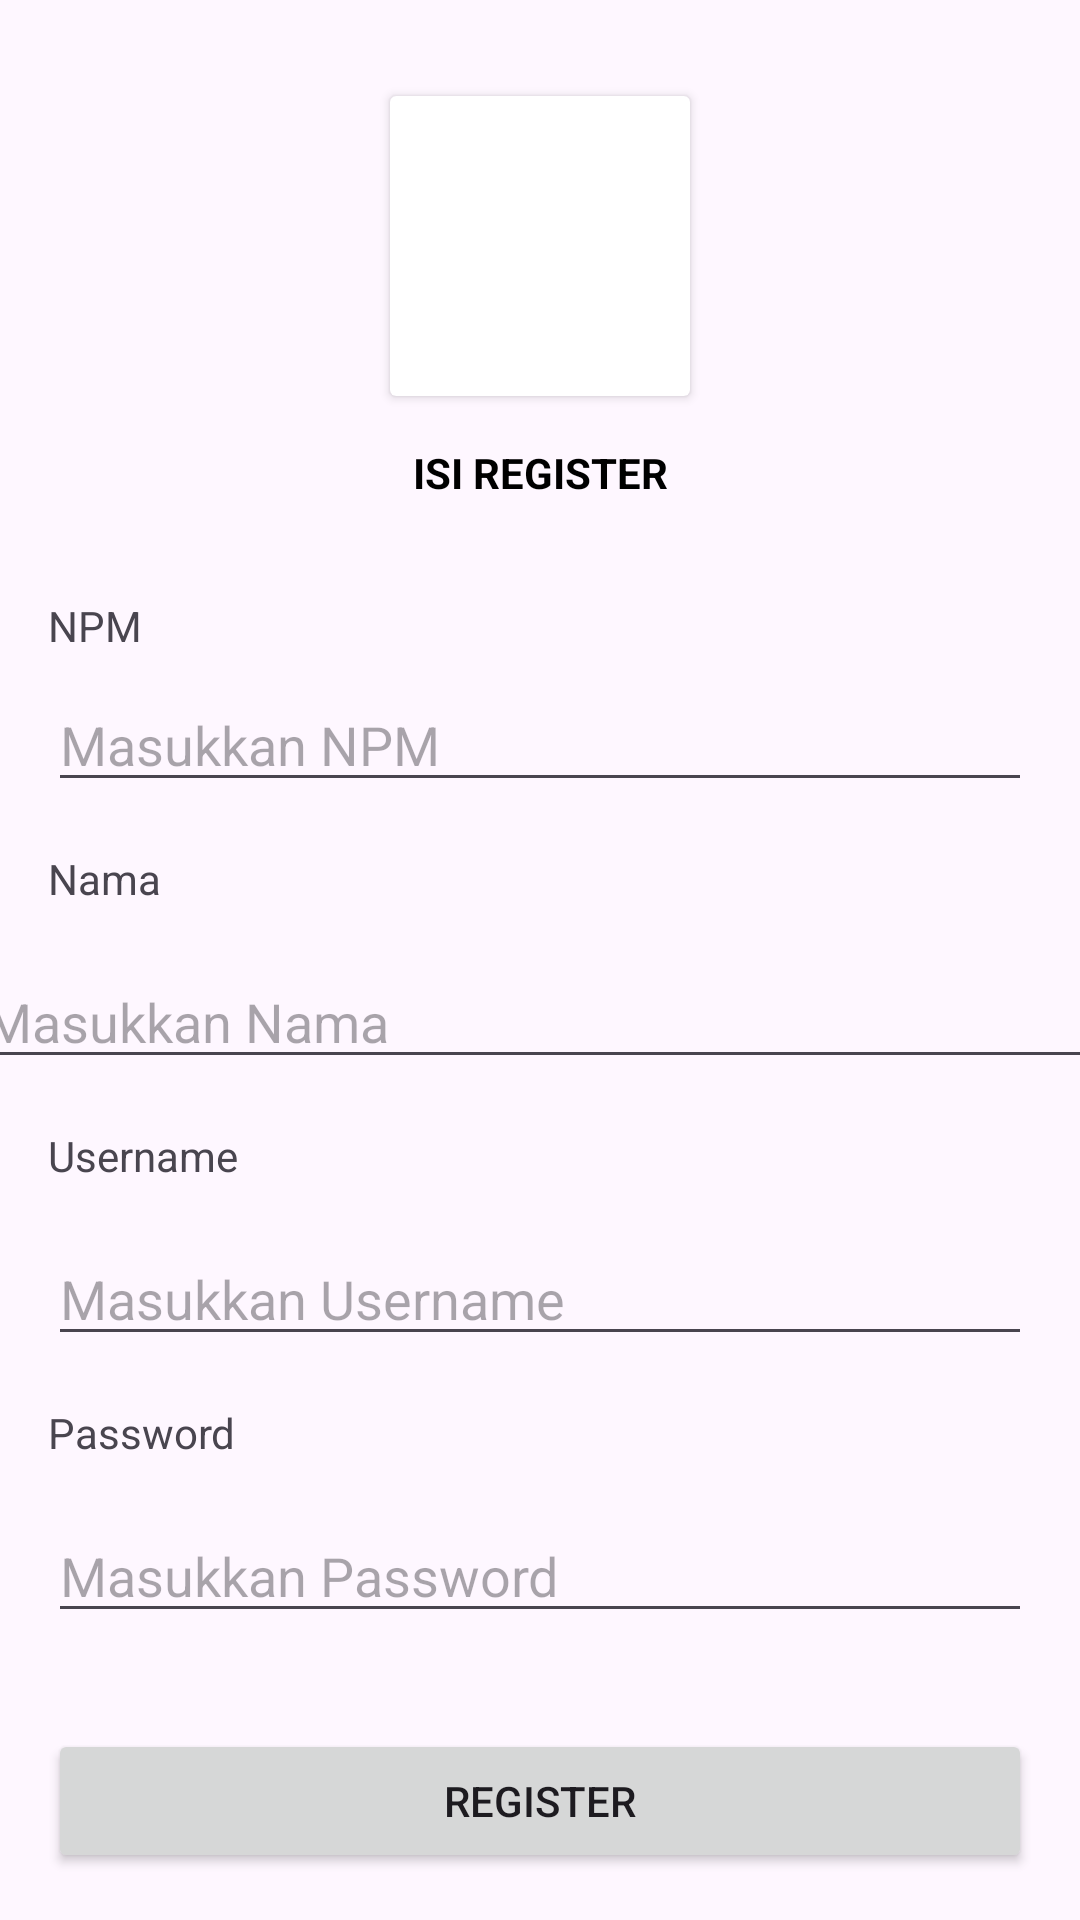

Android layout source for this screen:
<!-- AndroidManifest.xml: application theme Theme.TugasUTSIlham -->
<!-- res/layout/activity_register.xml -->
<?xml version="1.0" encoding="utf-8"?>
<androidx.constraintlayout.widget.ConstraintLayout xmlns:android="http://schemas.android.com/apk/res/android"
    xmlns:app="http://schemas.android.com/apk/res-auto"
    xmlns:tools="http://schemas.android.com/tools"
    android:id="@+id/ed"
    android:layout_width="match_parent"
    android:layout_height="match_parent"
    tools:context=".Register">

    <TextView
        android:id="@+id/textView5"
        android:layout_width="wrap_content"
        android:layout_height="wrap_content"
        android:layout_marginTop="16dp"
        android:text="ISI REGISTER"
        android:textColor="#000000"
        android:textStyle="bold"
        app:layout_constraintEnd_toEndOf="parent"
        app:layout_constraintStart_toStartOf="parent"
        app:layout_constraintTop_toBottomOf="@+id/cardView2" />

    <androidx.cardview.widget.CardView
        android:id="@+id/cardView2"
        android:layout_width="100dp"
        android:layout_height="100dp"
        android:layout_marginTop="32dp"
        app:layout_constraintEnd_toEndOf="parent"
        app:layout_constraintStart_toStartOf="parent"
        app:layout_constraintTop_toTopOf="parent">

        <ImageView
            android:id="@+id/imageView2"
            android:layout_width="wrap_content"
            android:layout_height="wrap_content"
            app:srcCompat="@drawable/um" />
    </androidx.cardview.widget.CardView>

    <TextView
        android:id="@+id/textView6"
        android:layout_width="wrap_content"
        android:layout_height="wrap_content"
        android:layout_marginStart="16dp"
        android:layout_marginTop="32dp"
        android:layout_marginBottom="16dp"
        android:text="NPM"
        app:layout_constraintBottom_toTopOf="@+id/edtNPM"
        app:layout_constraintStart_toStartOf="parent"
        app:layout_constraintTop_toBottomOf="@+id/textView5" />

    <EditText
        android:id="@+id/edtNPM"
        android:layout_width="0dp"
        android:layout_height="wrap_content"
        android:layout_marginStart="16dp"
        android:layout_marginTop="8dp"
        android:layout_marginEnd="16dp"
        android:ems="10"
        android:hint="Masukkan NPM"
        android:inputType="text"
        app:layout_constraintEnd_toEndOf="parent"
        app:layout_constraintHorizontal_bias="1.0"
        app:layout_constraintStart_toStartOf="parent"
        app:layout_constraintTop_toBottomOf="@+id/textView6" />

    <EditText
        android:id="@+id/edtNama"
        android:layout_width="379dp"
        android:layout_height="wrap_content"
        android:layout_marginStart="16dp"
        android:layout_marginTop="16dp"
        android:layout_marginEnd="16dp"
        android:ems="10"
        android:hint="Masukkan Nama"
        android:inputType="text"
        app:layout_constraintEnd_toEndOf="parent"
        app:layout_constraintStart_toStartOf="parent"
        app:layout_constraintTop_toBottomOf="@+id/textView7" />

    <EditText
        android:id="@+id/edtUsername2"
        android:layout_width="0dp"
        android:layout_height="wrap_content"
        android:layout_marginStart="16dp"
        android:layout_marginTop="16dp"
        android:layout_marginEnd="16dp"
        android:ems="10"
        android:hint="Masukkan Username"
        android:inputType="text"
        app:layout_constraintEnd_toEndOf="parent"
        app:layout_constraintStart_toStartOf="parent"
        app:layout_constraintTop_toBottomOf="@+id/textView8" />

    <EditText
        android:id="@+id/edtPassword2"
        android:layout_width="0dp"
        android:layout_height="wrap_content"
        android:layout_marginStart="16dp"
        android:layout_marginTop="16dp"
        android:layout_marginEnd="16dp"
        android:ems="10"
        android:hint="Masukkan Password"
        android:inputType="textPassword"
        app:layout_constraintEnd_toEndOf="parent"
        app:layout_constraintStart_toStartOf="parent"
        app:layout_constraintTop_toBottomOf="@+id/textView9" />

    <TextView
        android:id="@+id/textView7"
        android:layout_width="wrap_content"
        android:layout_height="wrap_content"
        android:layout_marginStart="16dp"
        android:layout_marginTop="16dp"
        android:text="Nama"
        app:layout_constraintStart_toStartOf="parent"
        app:layout_constraintTop_toBottomOf="@+id/edtNPM" />

    <TextView
        android:id="@+id/textView8"
        android:layout_width="wrap_content"
        android:layout_height="wrap_content"
        android:layout_marginStart="16dp"
        android:layout_marginTop="16dp"
        android:text="Username"
        app:layout_constraintStart_toStartOf="parent"
        app:layout_constraintTop_toBottomOf="@+id/edtNama" />

    <TextView
        android:id="@+id/textView9"
        android:layout_width="wrap_content"
        android:layout_height="wrap_content"
        android:layout_marginStart="16dp"
        android:layout_marginTop="16dp"
        android:text="Password"
        app:layout_constraintStart_toStartOf="parent"
        app:layout_constraintTop_toBottomOf="@+id/edtUsername2" />

    <Button
        android:id="@+id/btnRegister"
        android:layout_width="0dp"
        android:layout_height="wrap_content"
        android:layout_marginStart="16dp"
        android:layout_marginTop="32dp"
        android:layout_marginEnd="16dp"
        android:text="Register"
        app:layout_constraintEnd_toEndOf="parent"
        app:layout_constraintHorizontal_bias="0.0"
        app:layout_constraintStart_toStartOf="parent"
        app:layout_constraintTop_toBottomOf="@+id/edtPassword2" />

    <TextView
        android:id="@+id/textViewNama"
        android:layout_width="wrap_content"
        android:layout_height="wrap_content"
        android:layout_marginStart="16dp"
        android:layout_marginTop="16dp"
        android:text="Nama: "
        app:layout_constraintStart_toStartOf="parent"
        app:layout_constraintTop_toBottomOf="@+id/btnRegister" />

    <TextView
        android:id="@+id/textViewNPM"
        android:layout_width="wrap_content"
        android:layout_height="wrap_content"
        android:layout_marginStart="16dp"
        android:layout_marginTop="16dp"
        android:text="NPM: "
        app:layout_constraintStart_toStartOf="parent"
        app:layout_constraintTop_toBottomOf="@+id/textViewNama" />
</androidx.constraintlayout.widget.ConstraintLayout>
<!-- resources referenced by this layout -->
<resources>
  <style name="Theme.TugasUTSIlham" parent="Base.Theme.TugasUTSIlham" />
  <style name="Base.Theme.TugasUTSIlham" parent="Theme.Material3.DayNight.NoActionBar">
          
          
      </style>
</resources>
